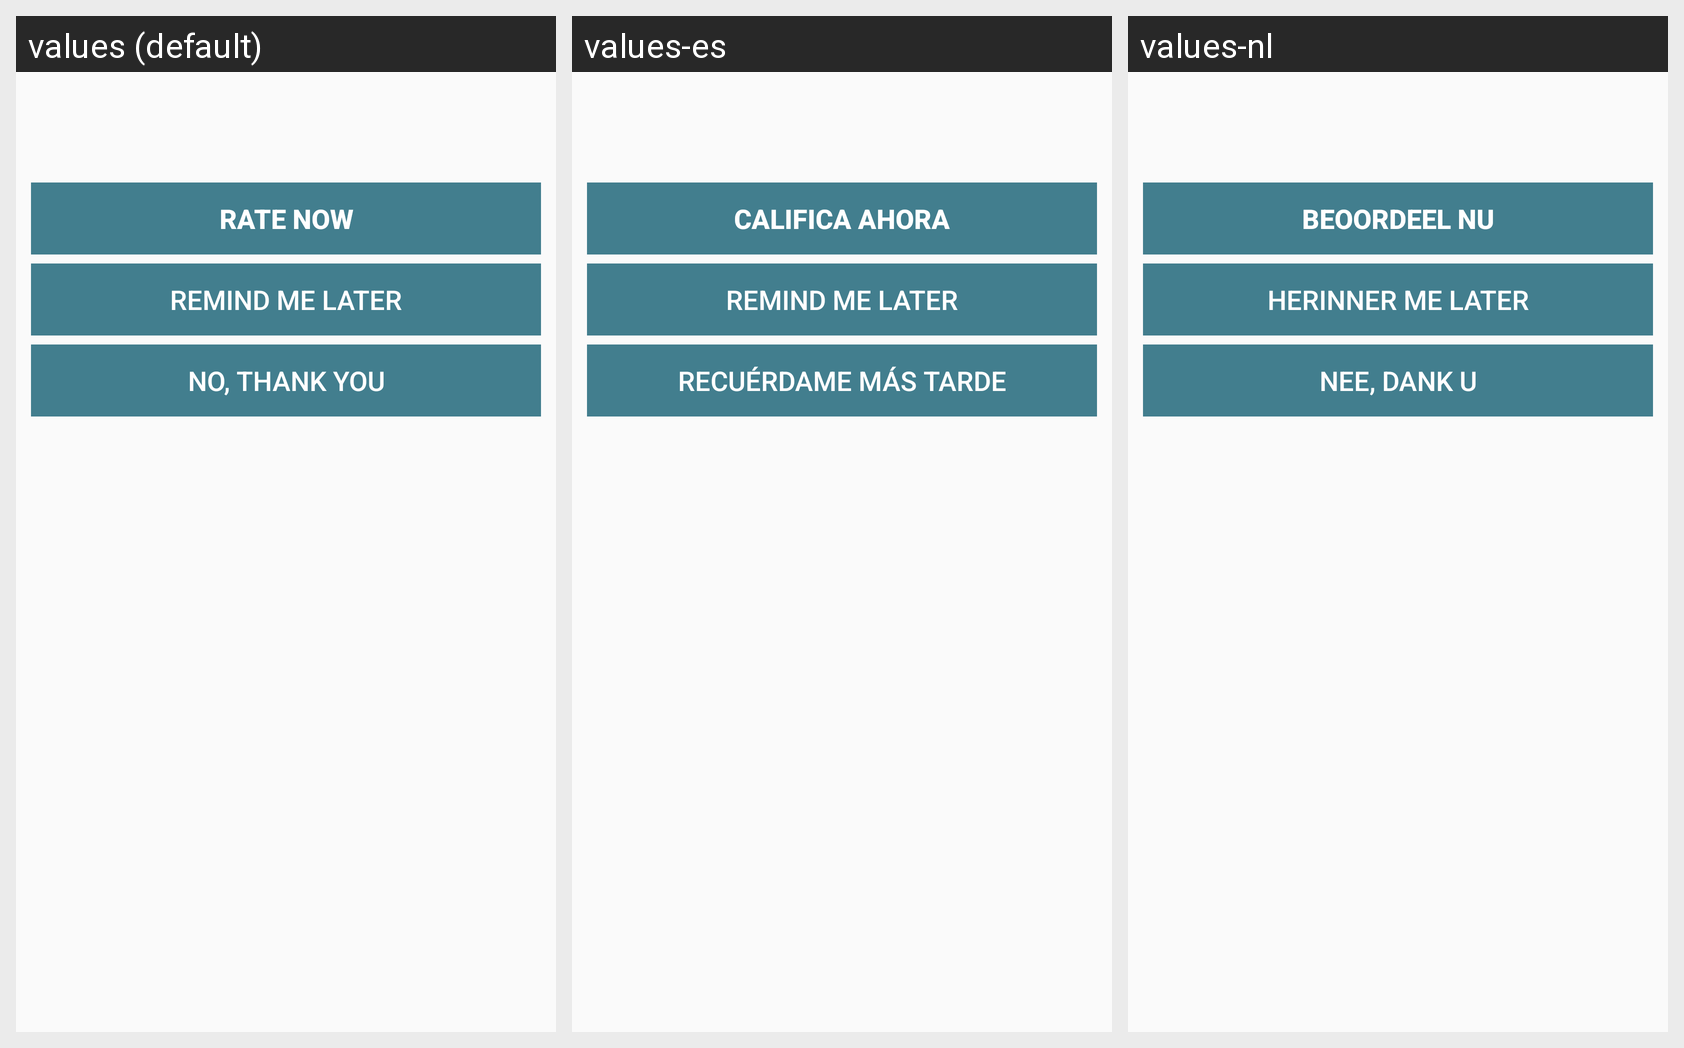

Translations of the strings shown on this Android screen, per locale in the grid:
Android screen res/layout/ratemyapp_dialog.xml rendered under 3 locales, left to right: values (default), values-es, values-nl. Device: Nexus 5 (rendered at 1080×1920; each locale shown at half size, 540×960, under a caption strip naming it); theme AppTheme.
Other locales in the repository, not shown: values-fr, values-it, values-pt.
Strings drawn on this screen, with the default value and each locale's value (text and hints the layout hard-codes, and strings that could not be matched under every locale, appear in the picture but are not listed):

ratemyapp_accept_button_label
  values: Rate Now
  values-es: Califica ahora
  values-nl: Beoordeel nu

ratemyapp_later_button_label
  values: Remind me later
  values-es: Remind me later
  values-nl: Herinner me later

ratemyapp_cancel_button_label
  values: No, thank you
  values-es: Recuérdame más tarde
  values-nl: Nee, dank u
